Labelled photos from "images", an image-classification folder in scotdalton/lcs. The possible labels are: arable land, cropland, desert, developed urban land, forest, water.

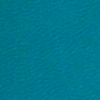
Label: water

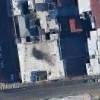
Label: developed urban land

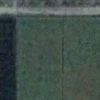
Label: arable land

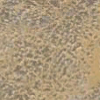
Label: desert

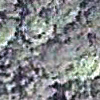
Label: forest

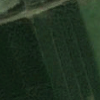
Label: cropland
